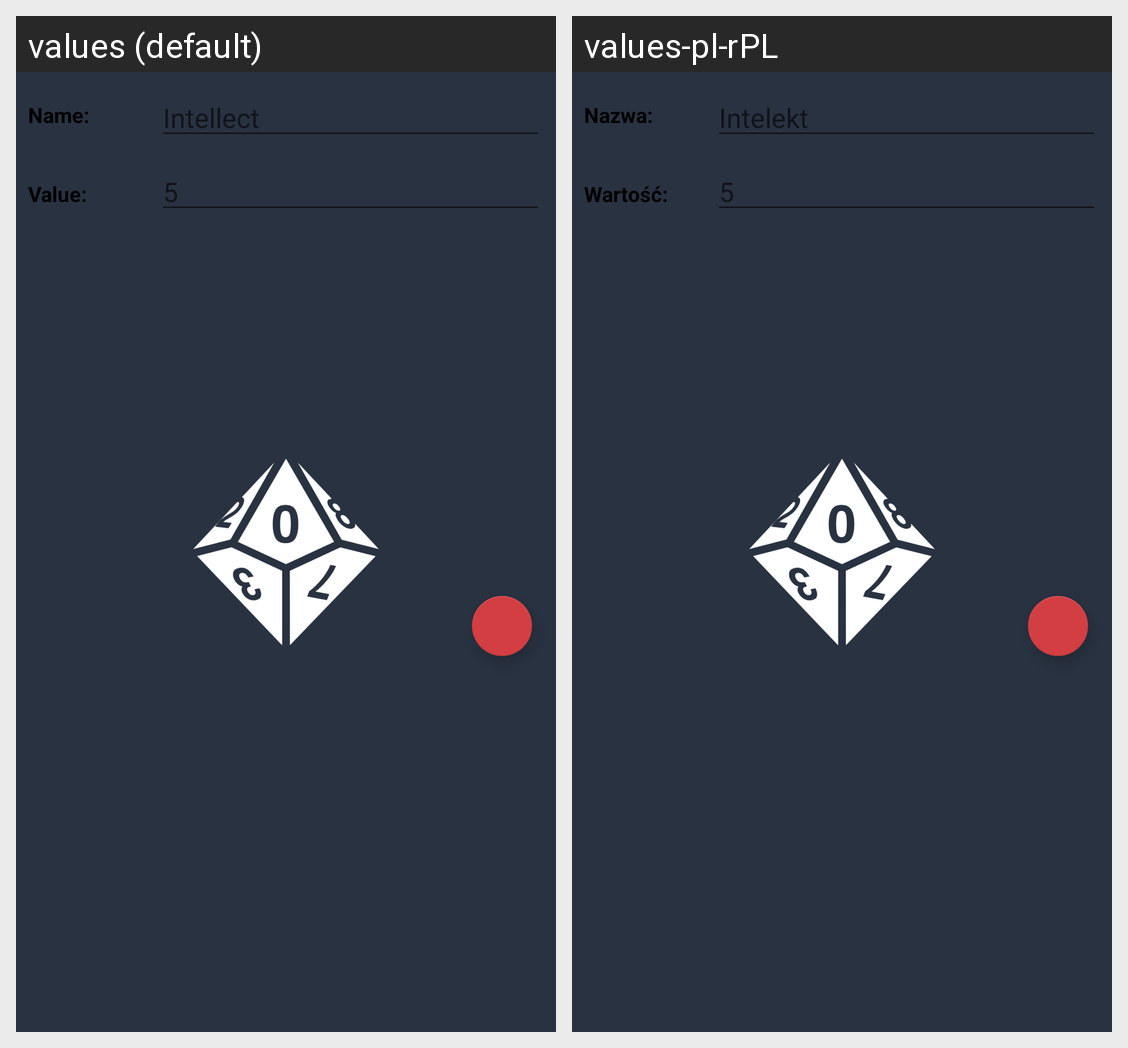

Translations of the strings shown on this Android screen, per locale in the grid:
Android screen res/layout/dialog_stat_add.xml rendered under 2 locales, left to right: values (default), values-pl-rPL. Device: Nexus 5 (rendered at 1080×1920; each locale shown at half size, 540×960, under a caption strip naming it); theme AppTheme.Launcher.
Strings drawn on this screen, with the default value and each locale's value (text and hints the layout hard-codes, and strings that could not be matched under every locale, appear in the picture but are not listed):

stat_name_dialog
  values: Name:
  values-pl-rPL: Nazwa:

stat_name_hint_dialog
  values: Intellect
  values-pl-rPL: Intelekt

stat_value_dialog
  values: Value:
  values-pl-rPL: Wartość:

stat_value_hint_dialog
  values: 5
  values-pl-rPL: 5  [not translated; the default value is used]
